Run: headless pygame with SDL's dummy video driver; simulated clock (each Clock.tick advances the game by its frame time, no real sleeping); random seed 0; keys injected as events and as key.get_pressed() state; mouse plan: one left click at the window centre at the start of phase 2, then a move to the lower-right quarter at the start of phase 3.
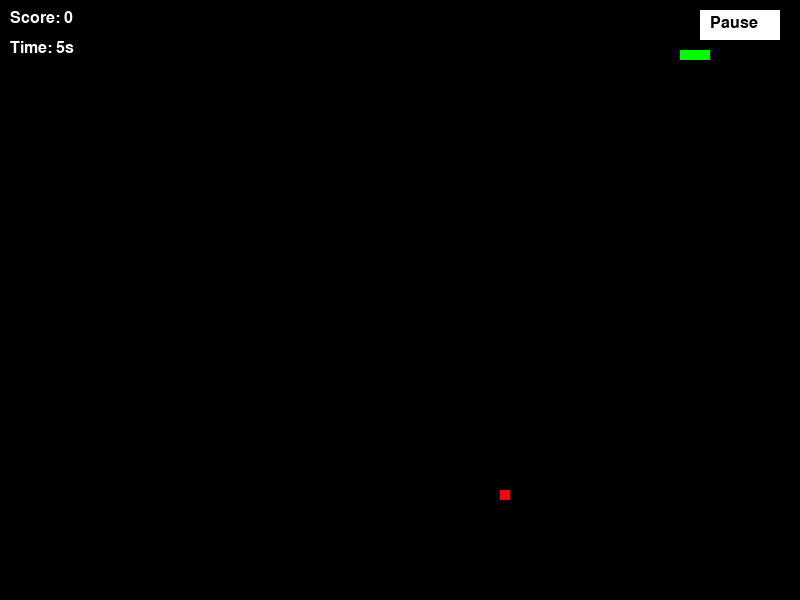
Frame 1 of 2 · flips 1–60 · no input
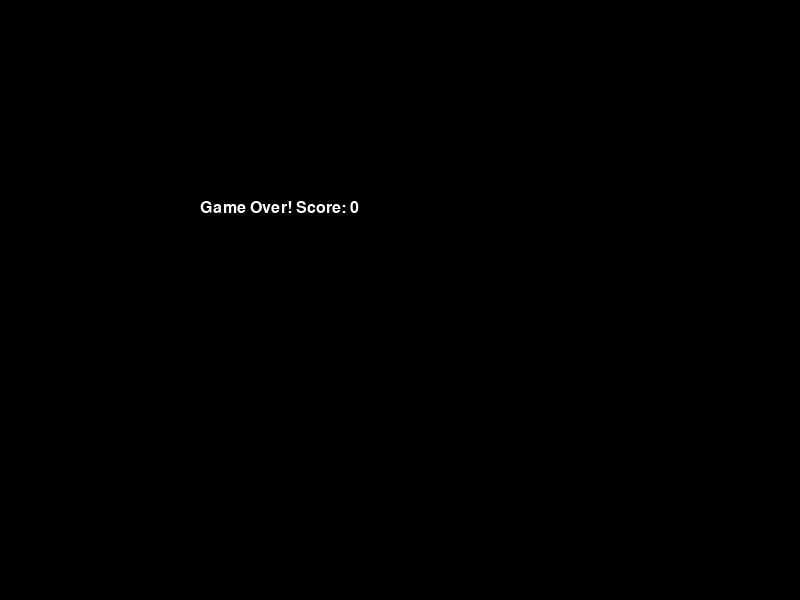
Frame 2 of 2 · flips 61–180 · clicked the window centre · tapped SPACE, RETURN · held RIGHT (→), D (game ended)

The pygame program that drew these frames:

import pygame
import sys
import random

# Initialisation de Pygame
pygame.init()

# Paramètres de la fenêtre
WIDTH, HEIGHT = 800, 600
screen = pygame.display.set_mode((WIDTH, HEIGHT))
pygame.display.set_caption("Snake Game")

# Couleurs
BLACK = (0, 0, 0)
WHITE = (255, 255, 255)
GREEN = (0, 255, 0)
RED = (255, 0, 0)

# Police pour le score
font = pygame.font.SysFont('Arial', 24)

# Paramètres du serpent
snake_pos = [100, 50]
snake_body = [[100, 50], [90, 50], [80, 50]]
snake_direction = 'RIGHT'
change_to = snake_direction

# Vitesse initiale
speed = 10

# Paramètres de la nourriture
food_pos = [random.randrange(1, WIDTH//10) * 10, random.randrange(1, HEIGHT//10) * 10]
food_spawn = True

# Score
score = 0

# État de pause
paused = False

# Temps écoulé
start_time = pygame.time.get_ticks()

# Création des boutons
pause_button_rect = pygame.Rect(WIDTH - 100, 10, 80, 30)

# Fonction d'affichage de l'écran de fin
def game_over():
    screen.fill(BLACK)
    game_over_text = font.render(f'Game Over! Score: {score}', True, WHITE)
    screen.blit(game_over_text, [WIDTH // 4, HEIGHT // 3])
    pygame.display.flip()
    pygame.time.wait(3000)
    pygame.quit()
    sys.exit()

# Fonction pour augmenter la difficulté
def increase_difficulty():
    global speed
    if score % 5 == 0:
        speed += 2

# Boucle principale
clock = pygame.time.Clock()
running = True
while running:
    screen.fill(BLACK)

    for event in pygame.event.get():
        if event.type == pygame.QUIT:
            running = False
        elif event.type == pygame.MOUSEBUTTONDOWN:
            if pause_button_rect.collidepoint(event.pos):
                paused = not paused

    # Dessiner le bouton Pause/Play
    pygame.draw.rect(screen, WHITE, pause_button_rect)
    button_text = font.render('Play' if paused else 'Pause', True, BLACK)
    screen.blit(button_text, (pause_button_rect.x + 10, pause_button_rect.y + 5))

    if paused:
        pygame.display.flip()
        continue

    # Calcul du temps écoulé
    elapsed_time = (pygame.time.get_ticks() - start_time) // 1000

    # Déplacement du serpent
    if change_to == 'UP' and not snake_direction == 'DOWN':
        snake_direction = 'UP'
    if change_to == 'DOWN' and not snake_direction == 'UP':
        snake_direction = 'DOWN'
    if change_to == 'LEFT' and not snake_direction == 'RIGHT':
        snake_direction = 'LEFT'
    if change_to == 'RIGHT' and not snake_direction == 'LEFT':
        snake_direction = 'RIGHT'

    if snake_direction == 'UP':
        snake_pos[1] -= 10
    if snake_direction == 'DOWN':
        snake_pos[1] += 10
    if snake_direction == 'LEFT':
        snake_pos[0] -= 10
    if snake_direction == 'RIGHT':
        snake_pos[0] += 10

    # Ajout de la nouvelle position
    snake_body.insert(0, list(snake_pos))

    # Vérification de la collision avec la nourriture
    if snake_pos == food_pos:
        score += 1
        food_spawn = False
        increase_difficulty()
    else:
        snake_body.pop()

    if not food_spawn:
        food_pos = [random.randrange(1, WIDTH//10) * 10, random.randrange(1, HEIGHT//10) * 10]
    food_spawn = True

    # Vérification de collision avec les murs ou le corps
    if (snake_pos[0] < 0 or snake_pos[0] >= WIDTH or
        snake_pos[1] < 0 or snake_pos[1] >= HEIGHT or
        snake_pos in snake_body[1:]):
        game_over()

    # Dessiner le serpent et la nourriture
    for pos in snake_body:
        pygame.draw.rect(screen, GREEN, pygame.Rect(pos[0], pos[1], 10, 10))

    pygame.draw.rect(screen, RED, pygame.Rect(food_pos[0], food_pos[1], 10, 10))

    # Affichage du score et du temps
    score_text = font.render(f'Score: {score}', True, WHITE)
    screen.blit(score_text, [10, 10])
    time_text = font.render(f'Time: {elapsed_time}s', True, WHITE)
    screen.blit(time_text, [10, 40])

    pygame.display.flip()
    clock.tick(speed)

pygame.quit()
sys.exit()
